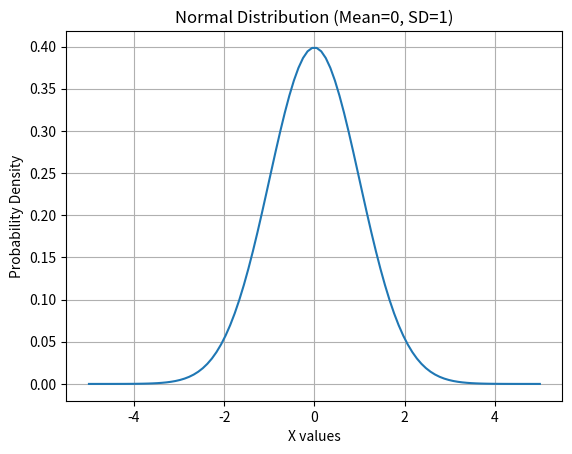

The matplotlib source for this figure:
import numpy as np
import statistics as stats

data = [12, 15, 12, 18, 19, 12, 25, 22, 19]

mean = np.mean(data)
median = np.median(data)
mode = stats.mode(data)

print("Data:", data)
print("Mean:", mean)
print("Median:", median)
print("Mode:", mode)

variance = np.var(data)
std_dev = np.std(data)

print("\nVariance:", variance)
print("Standard Deviation:", std_dev)

import matplotlib.pyplot as plt
from scipy.stats import norm

x = np.linspace(-5, 5, 100)
y = norm.pdf(x, 0, 1)

plt.plot(x, y)
plt.title("Normal Distribution (Mean=0, SD=1)")
plt.xlabel("X values")
plt.ylabel("Probability Density")
plt.grid(True)
plt.show()

x = [1, 2, 3, 4, 5]
y = [2, 4, 5, 4, 5]

correlation = np.corrcoef(x, y)[0, 1]
print("Correlation between X and Y:", correlation)

P_disease = 0.01
P_positive_given_disease = 0.99
P_positive_given_no_disease = 0.05

P_no_disease = 1 - P_disease

P_disease_given_positive = (P_positive_given_disease * P_disease) / (
    P_positive_given_disease * P_disease + P_positive_given_no_disease * P_no_disease
)

print("\nProbability of Disease given Positive Test:", round(P_disease_given_positive, 4))